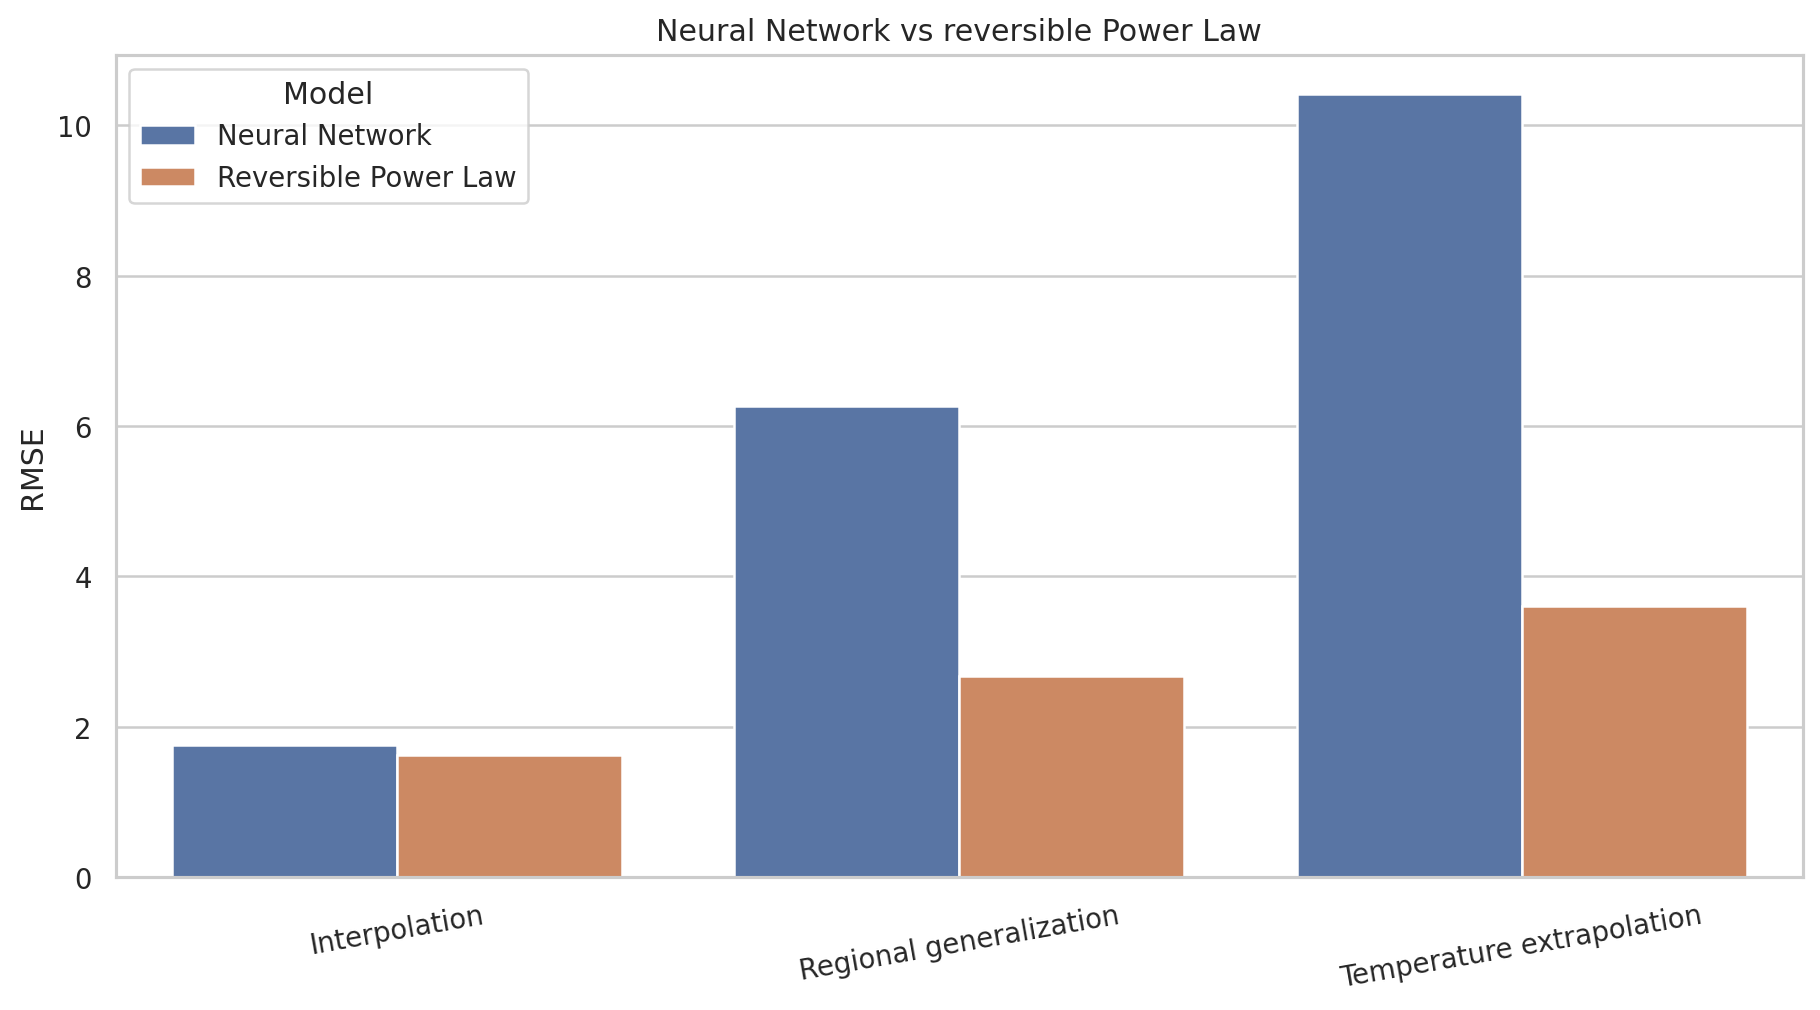

The data file committed next to this chart (first rows):
Scenario, Neural Network, Reversible Power Law, Power Law improvement (%)
Interpolation, 1.754, 1.628, 7.159
Regional generalization, 6.264, 2.68, 57.21
Temperature extrapolation, 10.42, 3.607, 65.37
